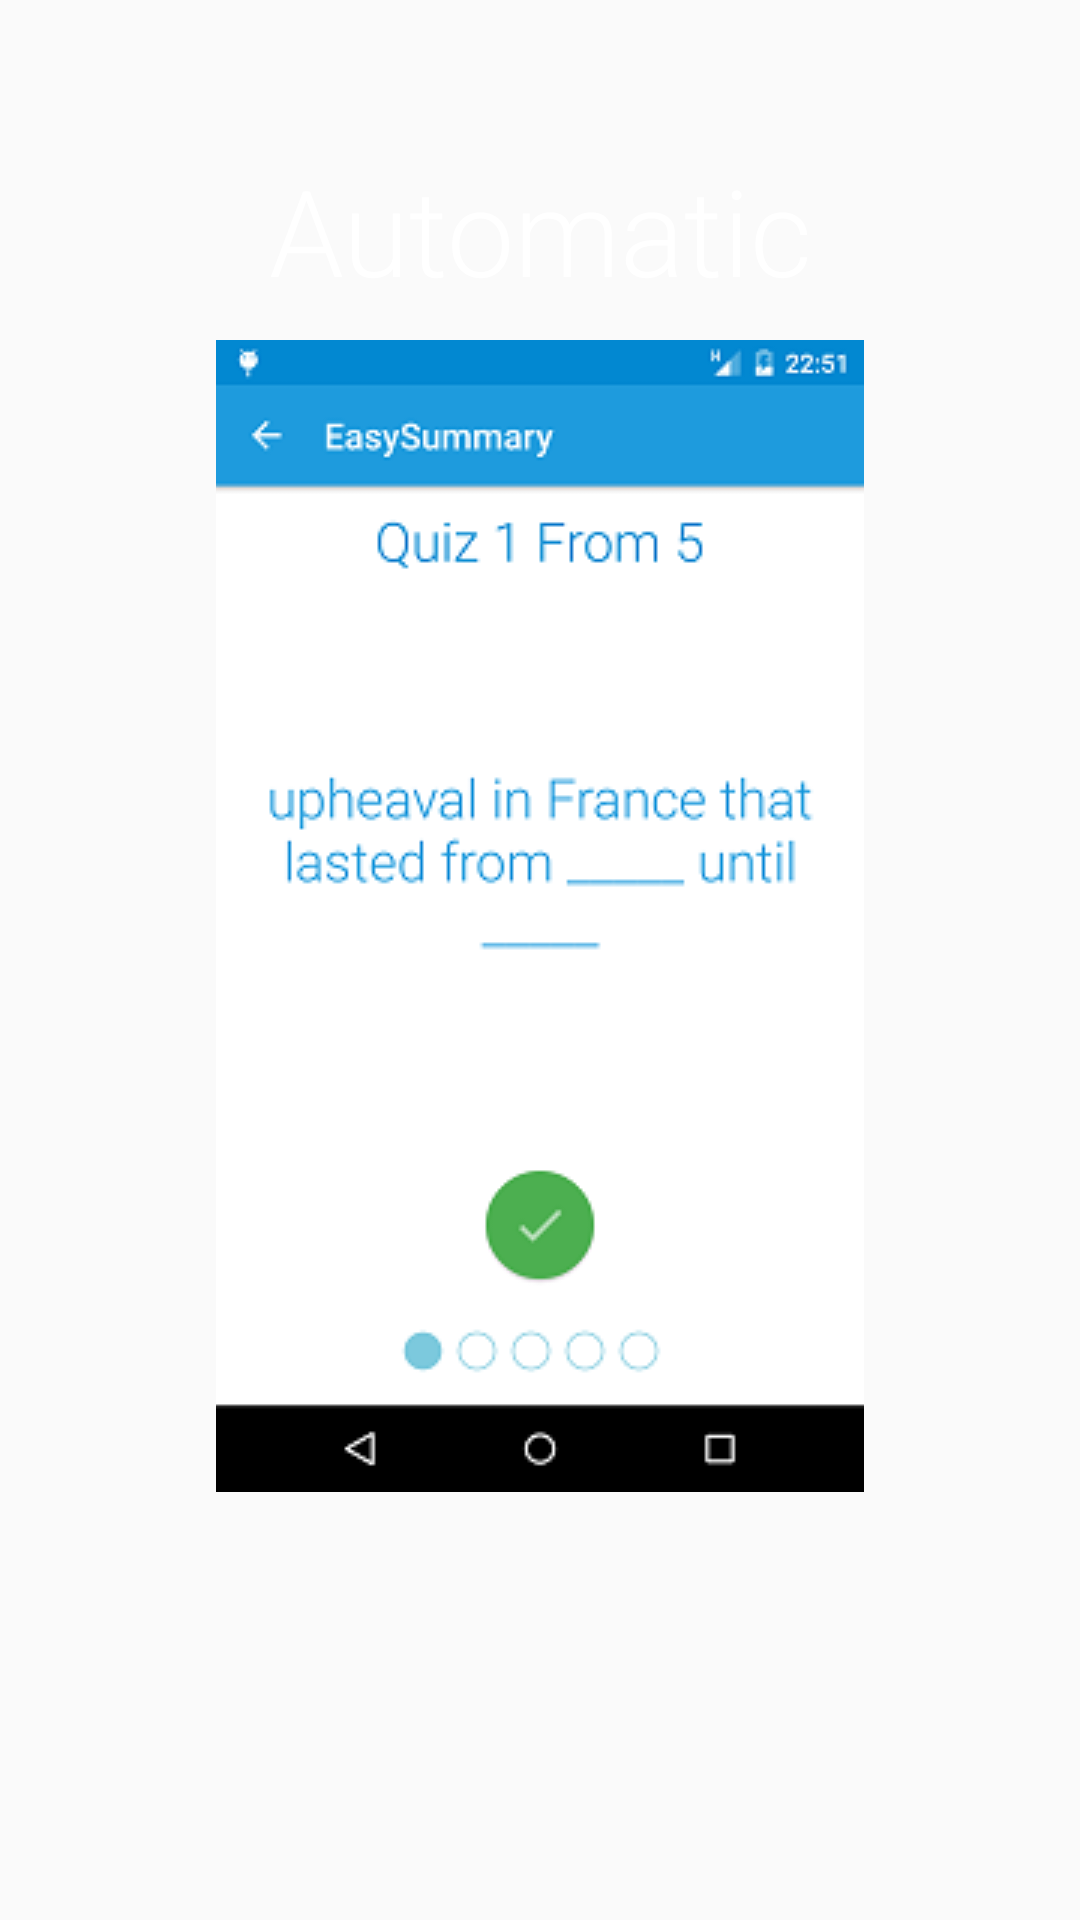

Android layout source for this screen:
<!-- AndroidManifest.xml: application theme AppTheme -->
<!-- res/layout/fragment_screen_slide_page_2.xml -->
<RelativeLayout xmlns:android="http://schemas.android.com/apk/res/android"
    android:layout_width="fill_parent"
    android:layout_height="fill_parent" >

	<TextView
		android:id="@+id/slide2_text"
	    android:layout_width="wrap_content"
	    android:layout_height="wrap_content"
	    android:layout_centerHorizontal="true"
	    android:layout_marginTop="50dp"
	    android:fontFamily="sans-serif-light"
	    android:gravity="center"
	    android:text="@string/fragment_screen_slide_page_2_text"
	    android:textColor="#ffffff"
	    android:textSize="40sp"/>

	<ImageView
		android:id="@+id/imageView1"
		android:contentDescription="@string/fragment_screen_slide_page_2_text"
		android:layout_below="@+id/slide2_text"
		android:layout_width="wrap_content"
		android:layout_height="wrap_content"
		android:paddingTop="10dip"
		android:layout_centerHorizontal="true"
		android:src="@drawable/slide_2" />
    
</RelativeLayout>
<!-- resources referenced by this layout -->
<resources>
  <!-- drawable slide_2: png bitmap (drawable, 14740 bytes) -->
  <string name="fragment_screen_slide_page_2_text">Automatic</string>
  <style name="AppTheme" parent="AppBaseTheme">
  
      </style>
  <style name="AppBaseTheme" parent="android:Theme.Material.Light">
          
      </style>
</resources>
